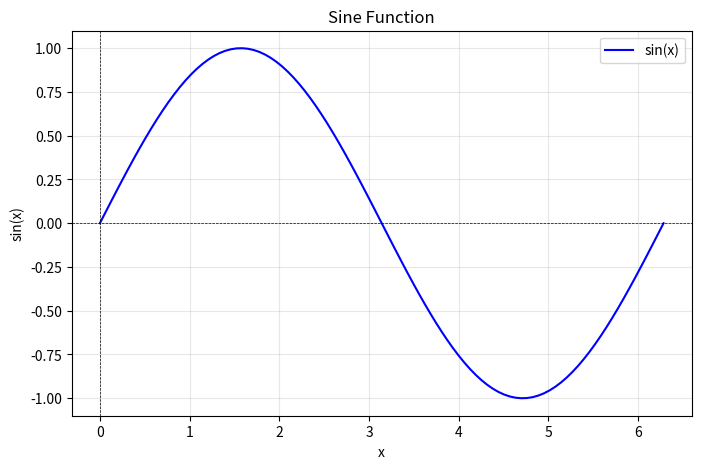

Write the Python code that produced this figure.
import numpy as np
import matplotlib.pyplot as plt

# x 값 범위 설정 (0에서 2π까지 100개의 점)
x = np.linspace(0, 2 * np.pi, 100)

# sin(x) 계산
y = np.sin(x)

# 그래프 그리기
plt.figure(figsize=(8, 5))
plt.plot(x, y, label='sin(x)', color='blue')  # sin(x) 그래프
plt.title('Sine Function')
plt.xlabel('x')
plt.ylabel('sin(x)')
plt.axhline(0, color='black', linewidth=0.5, linestyle='--')  # x축 선
plt.axvline(0, color='black', linewidth=0.5, linestyle='--')  # y축 선
plt.grid(alpha=0.3)  # 그리드 추가
plt.legend()  # 범례 추가
plt.show()
